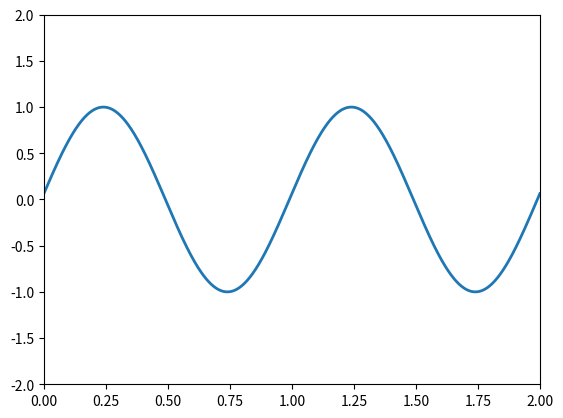

Source code (Python): (Note: this script raises an exception after producing the figure.)
import matplotlib.pyplot as plt
import numpy as np

plt.rcParams['animation.ffmpeg_path'] = '/opt/local/bin/ffmpeg'

fig = plt.figure()
ax = plt.axes(xlim=(0, 2), ylim=(-2, 2))
line, = ax.plot([], [], lw=2)


def init():
    line.set_data([], [])
    return line,

x = np.linspace(0, 2, 1000)

def animate(i):
    y = np.sin(2 * np.pi * (x - 0.01 * i))
    line.set_data(x, y)
    return line,

from matplotlib import animation

# call the animator.  blit=True means only re-draw the parts that have changed.
anim = animation.FuncAnimation(fig, animate, init_func=init,
                               frames=200, interval=20, blit=True)
anim.save('basic_animation.mp4', fps=30)